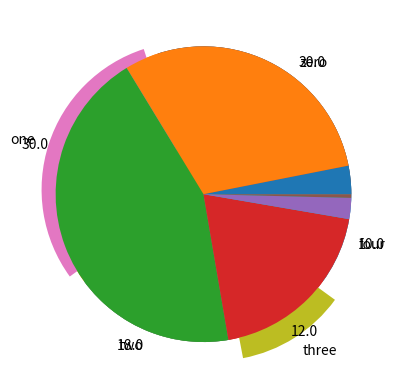

Here is the Python script that generated this plot:
# import libraries
import matplotlib.pyplot as plt
import numpy as np


# In[ ]:


## create data for the plot

nbins = 5
totalN = 100

rawdata = np.ceil(np.logspace(np.log10(1/2),np.log10(nbins-.01),totalN))


# prepare data for pie chart
uniquenums = np.unique(rawdata)
data4pie = np.zeros(len(uniquenums))

for i in range(len(uniquenums)):
    data4pie[i] = sum(rawdata==uniquenums[i])


# In[ ]:


# show the pie chart
plt.pie(data4pie,labels=100*data4pie/sum(data4pie))
plt.show()


# In[ ]:


# another option
plt.pie(data4pie,labels=['zero','one','two','three','four'],explode=[0,.1,0,.15,0])
plt.show()


# In[ ]:


## for continuous data

# generate log-normal distribution
data = np.exp( np.random.randn(1000)/10 )


# generate bins using histogram
histout = np.histogram(data,bins=6)

# and show that as a pie chart
plt.pie(histout[0])
plt.show()

